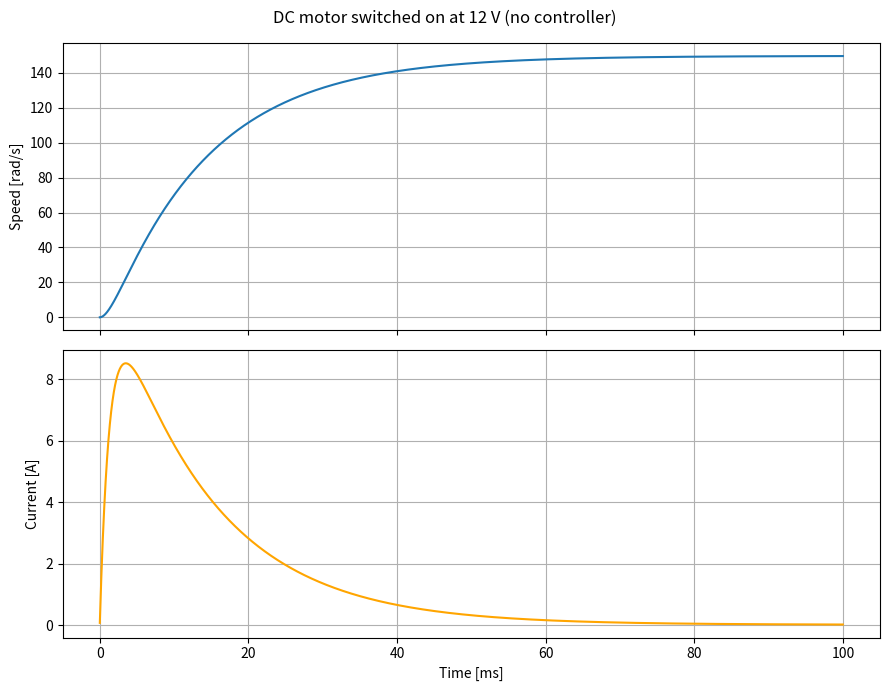

The matplotlib source for this figure:
import numpy as np
import matplotlib.pyplot as plt

# ---- motor values ----
V  = 12.0       # supply voltage [V]
R  = 1.2        # resistance [ohm]
L  = 0.0015     # inductance [H]
kt = 0.08       # torque constant [Nm/A]
J  = 0.00008    # inertia [kg m^2]
b  = 0.00001    # friction [Nm s/rad]

# ---- simulation: tiny time steps ----
dt = 0.00001                 # 10 microseconds per step
t = np.arange(0, 0.1, dt)   # simulate 100 ms
i = 0.0                      # current starts at 0
w = 0.0                      # speed starts at 0
I, W = [], []                # lists to store results

for _ in t:
    di = (V - R*i - kt*w) / L        # electrical equation, solved for di/dt
    dw = (kt*i - b*w) / J            # mechanical equation, solved for dw/dt
    i = i + di*dt                    # new current = old + change in this step
    w = w + dw*dt                    # new speed   = old + change in this step
    I.append(i)
    W.append(w)

print(f"Peak current:   {max(I):.2f} A")
print(f"Final speed:    {W[-1]:.1f} rad/s = {W[-1]*60/(2*np.pi):.0f} rpm")
print(f"Final current:  {I[-1]:.4f} A")

fig, ax = plt.subplots(2, 1, figsize=(9, 7), sharex=True)
ax[0].plot(t*1000, W); ax[0].set_ylabel("Speed [rad/s]"); ax[0].grid()
ax[1].plot(t*1000, I, color="orange"); ax[1].set_ylabel("Current [A]"); ax[1].grid()
ax[1].set_xlabel("Time [ms]")
fig.suptitle("DC motor switched on at 12 V (no controller)")
plt.tight_layout()
plt.show()
